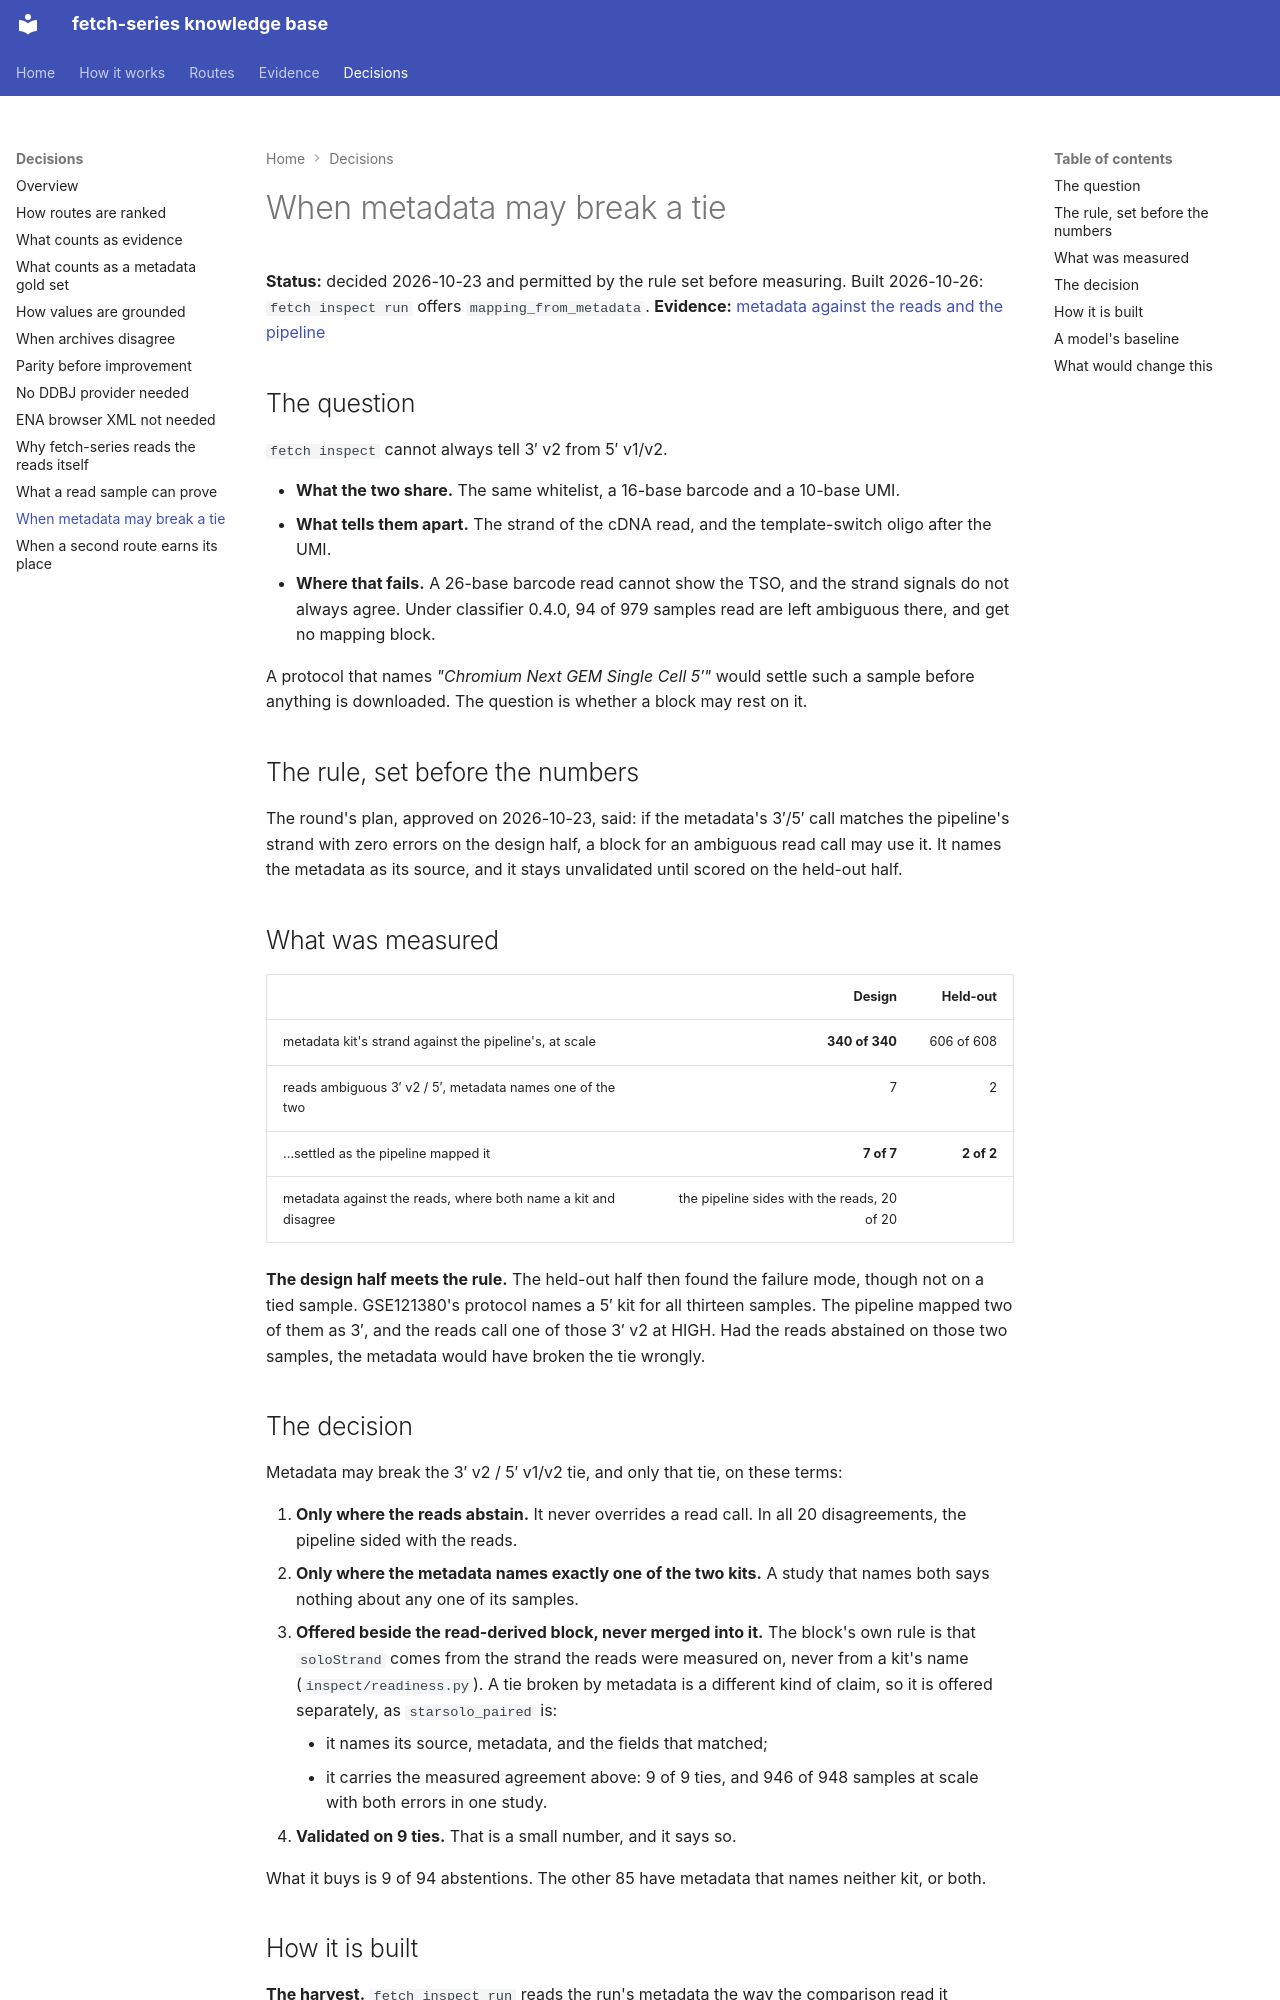

repository: cellgeni/fetch-series · page: decisions/when-metadata-may-break-a-tie/index.html · generator: mkdocs

---
title: When metadata may break a tie
---

# When metadata may break a tie

**Status:** decided 2026-10-23 and permitted by the rule set before measuring. Built
2026-10-26: `fetch inspect run` offers `mapping_from_metadata`.
**Evidence:** [metadata against the reads and the pipeline](../benchmarks/metadata-vs-reads-2026-10.md)

## The question

`fetch inspect` cannot always tell 3′ v2 from 5′ v1/v2.

- **What the two share.** The same whitelist, a 16-base barcode and a 10-base UMI.
- **What tells them apart.** The strand of the cDNA read, and the template-switch oligo
  after the UMI.
- **Where that fails.** A 26-base barcode read cannot show the TSO, and the strand signals do
  not always agree. Under classifier 0.4.0, 94 of 979 samples read are left ambiguous there,
  and get no mapping block.

A protocol that names *"Chromium Next GEM Single Cell 5′"* would settle such a sample before
anything is downloaded. The question is whether a block may rest on it.

## The rule, set before the numbers

The round's plan, approved on 2026-10-23, said: if the metadata's 3′/5′ call matches the
pipeline's strand with zero errors on the design half, a block for an ambiguous read call may
use it. It names the metadata as its source, and it stays unvalidated until scored on the
held-out half.

## What was measured

| | Design | Held-out |
|---|---:|---:|
| metadata kit's strand against the pipeline's, at scale | **340 of 340** | 606 of 608 |
| reads ambiguous 3′ v2 / 5′, metadata names one of the two | 7 | 2 |
| …settled as the pipeline mapped it | **7 of 7** | **2 of 2** |
| metadata against the reads, where both name a kit and disagree | the pipeline sides with the reads, 20 of 20 | |

**The design half meets the rule.** The held-out half then found the failure mode, though not
on a tied sample. GSE121380's protocol names a 5′ kit for all thirteen samples. The pipeline
mapped two of them as 3′, and the reads call one of those 3′ v2 at HIGH. Had the reads
abstained on those two samples, the metadata would have broken the tie wrongly.

## The decision

Metadata may break the 3′ v2 / 5′ v1/v2 tie, and only that tie, on these terms:

1. **Only where the reads abstain.** It never overrides a read call. In all 20
   disagreements, the pipeline sided with the reads.
2. **Only where the metadata names exactly one of the two kits.** A study that names both
   says nothing about any one of its samples.
3. **Offered beside the read-derived block, never merged into it.** The block's own rule is
   that `soloStrand` comes from the strand the reads were measured on, never from a kit's
   name (`inspect/readiness.py`). A tie broken by metadata is a different kind of claim, so
   it is offered separately, as `starsolo_paired` is:
    - it names its source, metadata, and the fields that matched;
    - it carries the measured agreement above: 9 of 9 ties, and 946 of 948 samples at scale
      with both errors in one study.
4. **Validated on 9 ties.** That is a small number, and it says so.

What it buys is 9 of 94 abstentions. The other 85 have metadata that names neither kit, or
both.
